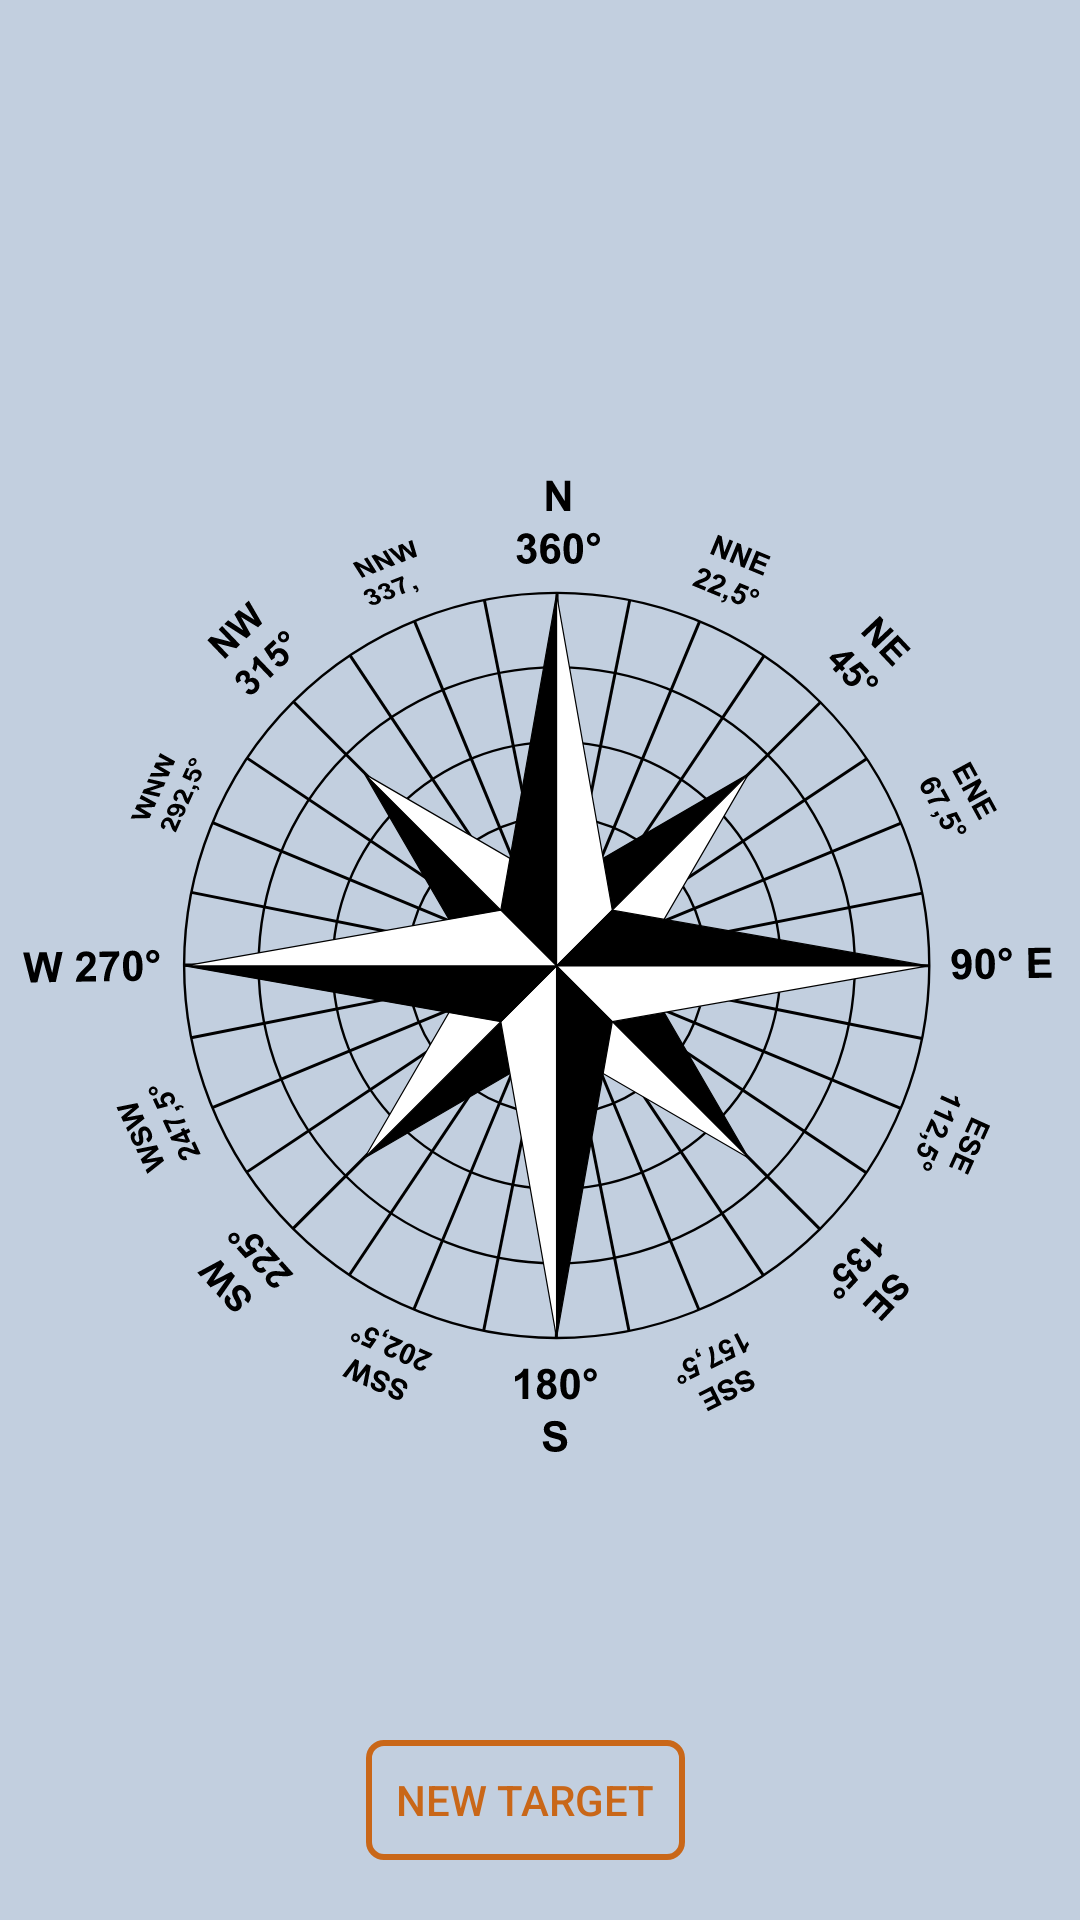

Here is an Android app screen rendered from its layout file. Give the layout XML and the strings, colors and styles it references.
<!-- AndroidManifest.xml: application theme AppTheme -->
<!-- res/layout/fragment_compass.xml -->
<?xml version="1.0" encoding="utf-8"?>
<androidx.constraintlayout.widget.ConstraintLayout xmlns:android="http://schemas.android.com/apk/res/android"
    xmlns:app="http://schemas.android.com/apk/res-auto"
    xmlns:tools="http://schemas.android.com/tools"
    android:layout_width="match_parent"
    android:layout_height="match_parent"
    android:background="@color/light_grey">

    <TextView
        android:id="@+id/fragment_compass_current_target_label"
        android:layout_width="wrap_content"
        android:layout_height="wrap_content"
        android:layout_margin="@dimen/margin_large"
        android:text="@string/current_target"
        android:textColor="@color/orange"
        android:visibility="invisible"
        app:layout_constraintEnd_toStartOf="@id/fragment_compass_current_target"
        app:layout_constraintStart_toStartOf="parent"
        app:layout_constraintTop_toTopOf="parent"
        tools:visibility="visible" />

    <TextView
        android:id="@+id/fragment_compass_current_target"
        android:layout_width="0dp"
        android:layout_height="wrap_content"
        android:layout_marginStart="5dp"
        android:singleLine="true"
        android:textColor="@color/orange"
        android:visibility="invisible"
        app:layout_constraintEnd_toEndOf="parent"
        app:layout_constraintStart_toEndOf="@id/fragment_compass_current_target_label"
        app:layout_constraintTop_toTopOf="@id/fragment_compass_current_target_label"
        tools:text="53.000000, 26.000000"
        tools:visibility="visible" />

    <TextView
        android:id="@+id/fragment_compass_current_target_address"
        android:layout_width="0dp"
        android:layout_height="wrap_content"
        android:minLines="2"
        android:textColor="@color/orange"
        android:visibility="invisible"
        app:layout_constraintEnd_toEndOf="@id/fragment_compass_current_target"
        app:layout_constraintStart_toStartOf="@id/fragment_compass_current_target"
        app:layout_constraintTop_toBottomOf="@id/fragment_compass_current_target"
        tools:text="Address, zip code, City, etc."
        tools:visibility="visible" />

    <ImageView
        android:id="@+id/fragment_compass_compass_image"
        android:layout_width="0dp"
        android:layout_height="0dp"
        android:layout_marginTop="@dimen/margin_large"
        android:layout_marginBottom="@dimen/margin_large"
        android:src="@drawable/wind_rose"
        app:layout_constraintBottom_toTopOf="@id/fragment_compass_target_button"
        app:layout_constraintEnd_toEndOf="parent"
        app:layout_constraintStart_toStartOf="parent"
        app:layout_constraintTop_toBottomOf="@id/fragment_compass_current_target_address"
        tools:ignore="ContentDescription" />

    <ImageView
        android:id="@+id/fragment_compass_target_image"
        android:layout_width="0dp"
        android:layout_height="0dp"
        android:layout_marginTop="@dimen/margin_large"
        android:layout_marginBottom="@dimen/margin_large"
        android:src="@drawable/target_marker"
        android:visibility="gone"
        app:layout_constraintBottom_toTopOf="@id/fragment_compass_target_button"
        app:layout_constraintEnd_toEndOf="parent"
        app:layout_constraintStart_toStartOf="parent"
        app:layout_constraintTop_toBottomOf="@id/fragment_compass_current_target_address"
        tools:ignore="ContentDescription"
        tools:visibility="visible" />

    <Button
        android:id="@+id/fragment_compass_target_button"
        style="@style/button"
        android:layout_width="wrap_content"
        android:layout_height="@dimen/button_height"
        android:layout_marginStart="@dimen/margin_regular"
        android:layout_marginEnd="@dimen/margin_large"
        android:layout_marginBottom="@dimen/margin_large"
        android:text="@string/new_target"
        app:layout_constraintBottom_toBottomOf="parent"
        app:layout_constraintEnd_toEndOf="parent"
        app:layout_constraintStart_toStartOf="parent" />

</androidx.constraintlayout.widget.ConstraintLayout>
<!-- resources referenced by this layout -->
<resources>
  <color name="light_grey">#C2CFDF</color>
  <color name="orange">#C96718</color>
  <dimen name="button_height">30dp</dimen>
  <dimen name="margin_large">20dp</dimen>
  <dimen name="margin_regular">10dp</dimen>
  <!-- drawable target_marker (drawable) -->
  <vector xmlns:android="http://schemas.android.com/apk/res/android"
      xmlns:tools="http://schemas.android.com/tools"
      android:width="400dp"
      android:height="400dp"
      android:viewportWidth="900"
      android:viewportHeight="900"
      tools:ignore="VectorRaster">
  
      <path
          android:fillColor="@color/orange"
          android:pathData="m463.803, 121.851 L 463.803,151.851 483.803,151.851 z"
          android:strokeWidth="1"
          android:strokeColor="@color/orange" />
  
      <path
          android:fillColor="@color/orange"
          android:pathData="m463.803, 121.851 L 463.803,151.851 443.803,151.851 z"
          android:strokeWidth="1"
          android:strokeColor="@color/orange" />
  
  </vector>
  <!-- drawable wind_rose: vector/xml drawable (drawable, 87145 chars, omitted) -->
  <string name="current_target">Current target: </string>
  <string name="new_target">New target</string>
  <style name="button">
          <item name="android:background">@drawable/button_bg</item>
          <item name="android:textColor">@color/orange</item>
          <item name="android:padding">@dimen/margin_small</item>
      </style>
  <style name="AppTheme" parent="Theme.AppCompat.Light.DarkActionBar">
          
          <item name="colorPrimary">@color/colorPrimary</item>
          <item name="colorPrimaryDark">@color/colorPrimaryDark</item>
          <item name="colorAccent">@color/colorAccent</item>
      </style>
  <!-- drawable button_bg (drawable) -->
  <?xml version="1.0" encoding="utf-8"?>
  <shape xmlns:android="http://schemas.android.com/apk/res/android">
      <stroke
          android:width="@dimen/button_corner_radius"
          android:color="@color/orange" />
      <corners
          android:bottomLeftRadius="@dimen/dialog_corner_radius"
          android:bottomRightRadius="@dimen/dialog_corner_radius"
          android:topLeftRadius="@dimen/dialog_corner_radius"
          android:topRightRadius="@dimen/dialog_corner_radius" />
  </shape>
  <dimen name="margin_small">10dp</dimen>
  <color name="colorPrimary">@color/light_blue</color>
  <color name="colorPrimaryDark">@color/dark_blue</color>
  <color name="colorAccent">@color/orange</color>
  <dimen name="button_corner_radius">2dp</dimen>
  <dimen name="dialog_corner_radius">5dp</dimen>
  <color name="light_blue">#0135AF</color>
  <color name="dark_blue">#121D5F</color>
</resources>
